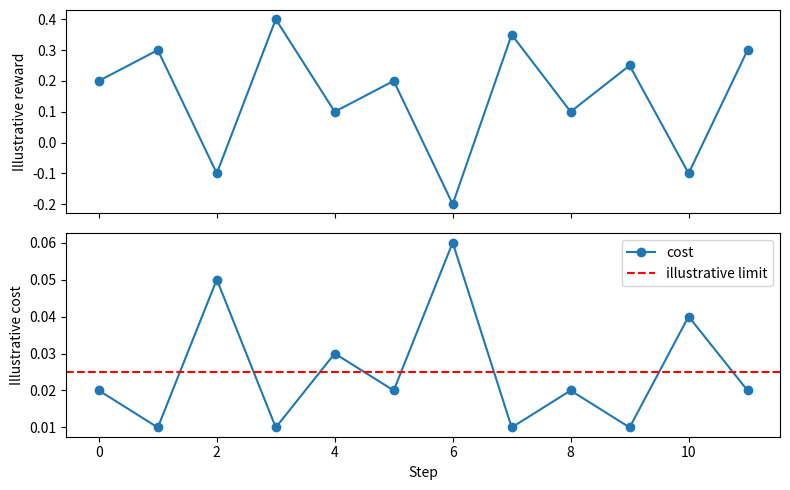

This figure's Python source:
import matplotlib.pyplot as plt
import numpy as np

steps = np.arange(12)
reward = np.array([0.2, 0.3, -0.1, 0.4, 0.1, 0.2, -0.2, 0.35, 0.1, 0.25, -0.1, 0.3])
cost = np.array([0.02, 0.01, 0.05, 0.01, 0.03, 0.02, 0.06, 0.01, 0.02, 0.01, 0.04, 0.02])
limit, learning_rate, multiplier = 0.025, 0.5, 0.0
values = []
for c in cost:
    multiplier = max(0.0, multiplier + learning_rate * (c - limit))
    values.append(multiplier)

fig, axes = plt.subplots(2, 1, figsize=(8, 5), sharex=True)
axes[0].plot(steps, reward, marker="o")
axes[0].set_ylabel("Illustrative reward")
axes[1].plot(steps, cost, marker="o", label="cost")
axes[1].axhline(limit, color="red", linestyle="--", label="illustrative limit")
axes[1].set(xlabel="Step", ylabel="Illustrative cost")
axes[1].legend()
plt.tight_layout()
plt.show()
